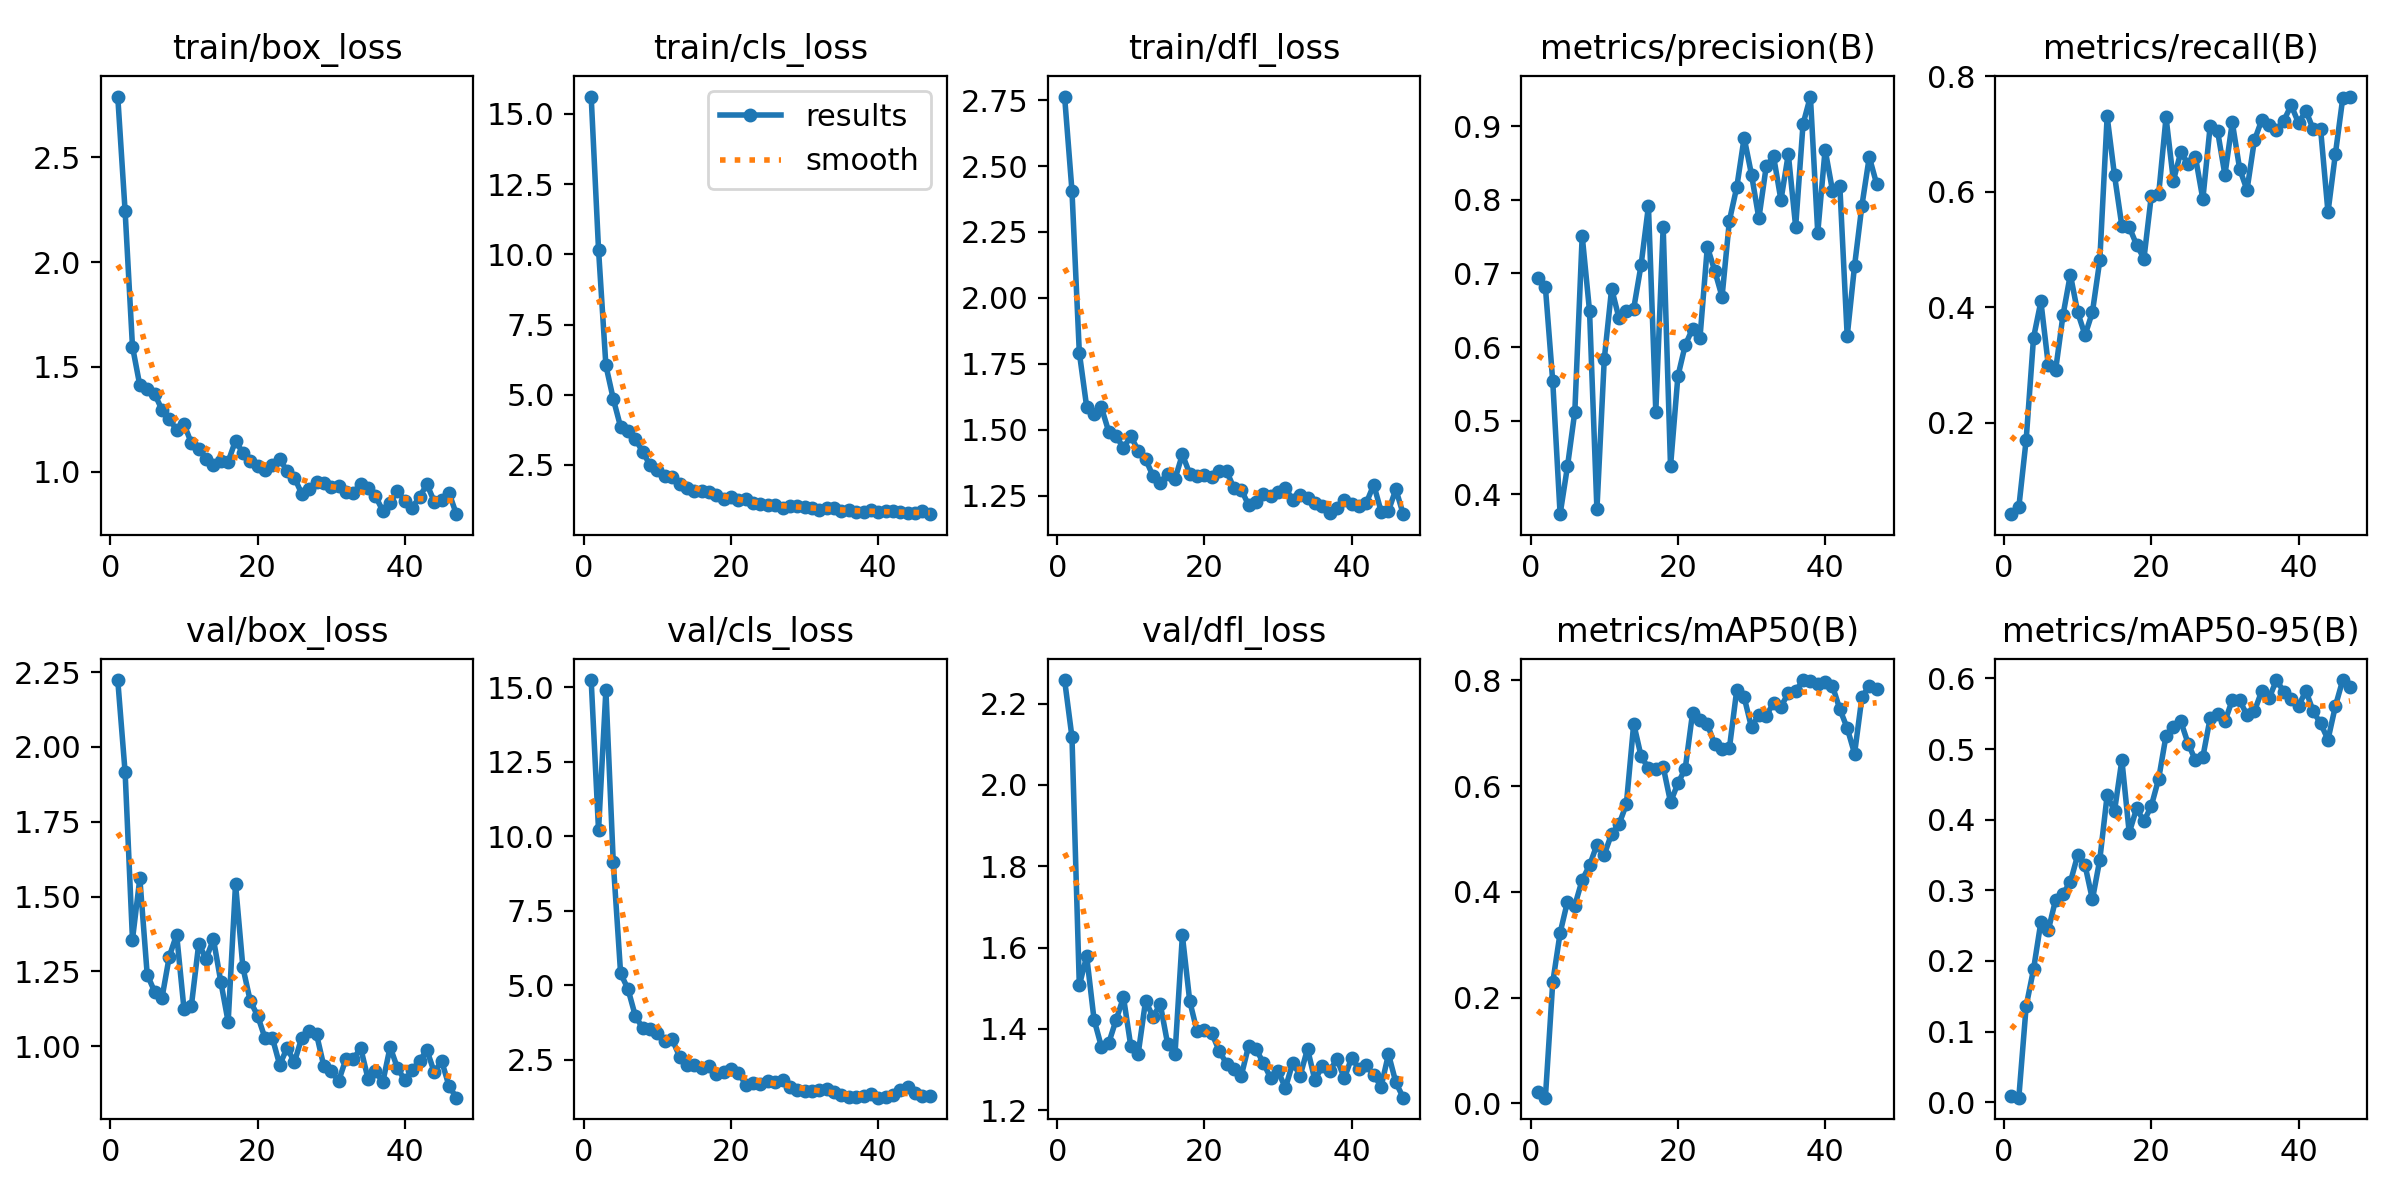

Source data for this figure (header and first rows):
epoch, time, train/box_loss, train/cls_loss, train/dfl_loss, metrics/precision(B), metrics/recall(B), metrics/mAP50(B), metrics/mAP50-95(B), val/box_loss, val/cls_loss, val/dfl_loss, lr/pg0, lr/pg1, lr/pg2
1, 134.3, 2.788, 15.62, 2.764, 0.6933, 0.04167, 0.02061, 0.00937, 2.223, 15.24, 2.258, 5.92593e-05, 5.92593e-05, 5.92593e-05
2, 178.1, 2.242, 10.17, 2.407, 0.6814, 0.05357, 0.0107, 0.00637, 1.915, 10.2, 2.118, 0.0001259, 0.0001259, 0.0001259
3, 216.3, 1.597, 6.045, 1.792, 0.5534, 0.1708, 0.2288, 0.1361, 1.357, 14.9, 1.507, 0.0001924, 0.0001924, 0.0001924
4, 257.3, 1.412, 4.854, 1.586, 0.3732, 0.3473, 0.3221, 0.1881, 1.561, 9.126, 1.579, 0.0001996, 0.0001996, 0.0001996
5, 297, 1.393, 3.855, 1.56, 0.438, 0.4102, 0.3815, 0.2552, 1.24, 5.392, 1.423, 0.0001992, 0.0001992, 0.0001992
6, 335.1, 1.373, 3.724, 1.585, 0.5124, 0.3007, 0.374, 0.2434, 1.183, 4.87, 1.356, 0.0001988, 0.0001988, 0.0001988
7, 374.8, 1.297, 3.428, 1.492, 0.751, 0.2914, 0.4226, 0.2867, 1.16, 3.964, 1.366, 0.0001982, 0.0001982, 0.0001982
8, 414.4, 1.253, 2.967, 1.475, 0.6486, 0.3863, 0.4498, 0.2954, 1.299, 3.559, 1.423, 0.0001976, 0.0001976, 0.0001976
9, 453.5, 1.199, 2.497, 1.432, 0.3796, 0.4568, 0.4889, 0.3114, 1.373, 3.542, 1.478, 0.0001969, 0.0001969, 0.0001969
10, 494.2, 1.228, 2.314, 1.475, 0.5838, 0.3912, 0.4704, 0.3499, 1.124, 3.38, 1.357, 0.0001961, 0.0001961, 0.0001961
11, 534.8, 1.138, 2.091, 1.421, 0.6794, 0.3518, 0.5097, 0.3352, 1.134, 3.109, 1.34, 0.0001952, 0.0001952, 0.0001952
12, 576.3, 1.111, 2.078, 1.389, 0.6391, 0.3919, 0.5275, 0.2871, 1.342, 3.191, 1.469, 0.0001941, 0.0001941, 0.0001941
13, 616.2, 1.06, 1.809, 1.325, 0.6491, 0.4812, 0.5655, 0.3432, 1.292, 2.603, 1.43, 0.000193, 0.000193, 0.000193
14, 654, 1.035, 1.697, 1.299, 0.6523, 0.7307, 0.7178, 0.4344, 1.358, 2.32, 1.46, 0.0001919, 0.0001919, 0.0001919
15, 698.9, 1.05, 1.563, 1.333, 0.7114, 0.6287, 0.6563, 0.4122, 1.215, 2.326, 1.363, 0.0001906, 0.0001906, 0.0001906
16, 737.8, 1.049, 1.585, 1.313, 0.7912, 0.541, 0.6337, 0.4845, 1.081, 2.234, 1.339, 0.0001892, 0.0001892, 0.0001892
17, 776.2, 1.15, 1.528, 1.406, 0.5121, 0.5393, 0.6319, 0.3814, 1.542, 2.288, 1.63, 0.0001878, 0.0001878, 0.0001878
18, 814.3, 1.089, 1.433, 1.333, 0.7631, 0.5083, 0.6365, 0.4158, 1.263, 2.033, 1.468, 0.0001862, 0.0001862, 0.0001862
19, 853.5, 1.052, 1.294, 1.326, 0.438, 0.4846, 0.5696, 0.3978, 1.151, 2.096, 1.394, 0.0001846, 0.0001846, 0.0001846
20, 896.2, 1.031, 1.345, 1.329, 0.5604, 0.5934, 0.6048, 0.4194, 1.102, 2.198, 1.397, 0.0001829, 0.0001829, 0.0001829
21, 936.1, 1.008, 1.239, 1.32, 0.6028, 0.5962, 0.6331, 0.4579, 1.027, 2.051, 1.389, 0.0001811, 0.0001811, 0.0001811
22, 973, 1.035, 1.29, 1.342, 0.625, 0.7291, 0.7388, 0.519, 1.028, 1.666, 1.346, 0.0001792, 0.0001792, 0.0001792
23, 1016, 1.063, 1.155, 1.343, 0.6126, 0.6195, 0.7246, 0.5319, 0.9374, 1.704, 1.314, 0.0001773, 0.0001773, 0.0001773
24, 1055, 1.003, 1.104, 1.279, 0.736, 0.669, 0.7166, 0.5392, 0.9942, 1.698, 1.301, 0.0001753, 0.0001753, 0.0001753
25, 1097, 0.972, 1.074, 1.273, 0.7037, 0.6479, 0.6794, 0.5078, 0.9467, 1.78, 1.285, 0.0001732, 0.0001732, 0.0001732
26, 1136, 0.8962, 1.063, 1.214, 0.6684, 0.66, 0.6708, 0.4838, 1.029, 1.747, 1.359, 0.000171, 0.000171, 0.000171
27, 1175, 0.9181, 0.9783, 1.224, 0.7717, 0.5875, 0.6719, 0.4888, 1.05, 1.818, 1.351, 0.0001688, 0.0001688, 0.0001688
28, 1214, 0.9535, 1.023, 1.257, 0.8171, 0.7148, 0.7822, 0.5442, 1.04, 1.571, 1.316, 0.0001665, 0.0001665, 0.0001665
29, 1253, 0.9467, 1.024, 1.25, 0.8841, 0.7055, 0.7681, 0.5499, 0.9329, 1.492, 1.279, 0.0001641, 0.0001641, 0.0001641
30, 1292, 0.9303, 0.9916, 1.262, 0.8341, 0.6295, 0.7108, 0.539, 0.9169, 1.461, 1.296, 0.0001617, 0.0001617, 0.0001617
31, 1332, 0.9329, 0.9855, 1.278, 0.7747, 0.7207, 0.7351, 0.5696, 0.8831, 1.441, 1.255, 0.0001592, 0.0001592, 0.0001592
32, 1373, 0.9065, 0.9001, 1.233, 0.8452, 0.6398, 0.7331, 0.5692, 0.9576, 1.48, 1.317, 0.0001566, 0.0001566, 0.0001566
33, 1417, 0.902, 0.9554, 1.252, 0.8587, 0.6033, 0.757, 0.5478, 0.9569, 1.509, 1.285, 0.000154, 0.000154, 0.000154
34, 1456, 0.9429, 0.9673, 1.242, 0.7994, 0.6892, 0.7501, 0.5534, 0.994, 1.406, 1.351, 0.0001514, 0.0001514, 0.0001514
35, 1495, 0.9214, 0.8537, 1.223, 0.8619, 0.7245, 0.7757, 0.582, 0.8911, 1.322, 1.274, 0.0001487, 0.0001487, 0.0001487
36, 1536, 0.8857, 0.8925, 1.209, 0.7631, 0.7162, 0.7795, 0.5718, 0.9177, 1.234, 1.308, 0.0001459, 0.0001459, 0.0001459
37, 1574, 0.815, 0.8151, 1.183, 0.9026, 0.7076, 0.8004, 0.5977, 0.8792, 1.242, 1.296, 0.0001432, 0.0001432, 0.0001432
38, 1612, 0.8542, 0.8412, 1.202, 0.94, 0.7235, 0.7984, 0.581, 0.9975, 1.268, 1.326, 0.0001403, 0.0001403, 0.0001403
39, 1650, 0.9091, 0.8978, 1.235, 0.7551, 0.7502, 0.7932, 0.5707, 0.9267, 1.364, 1.278, 0.0001374, 0.0001374, 0.0001374
40, 1688, 0.8618, 0.8214, 1.218, 0.8681, 0.7194, 0.7962, 0.5607, 0.8863, 1.224, 1.33, 0.0001345, 0.0001345, 0.0001345
41, 1727, 0.8291, 0.849, 1.211, 0.8124, 0.7406, 0.7891, 0.5825, 0.9201, 1.253, 1.301, 0.0001316, 0.0001316, 0.0001316
42, 1767, 0.8812, 0.8453, 1.224, 0.8185, 0.7082, 0.7453, 0.5531, 0.9514, 1.324, 1.31, 0.0001286, 0.0001286, 0.0001286
43, 1808, 0.9411, 0.8384, 1.291, 0.6148, 0.7084, 0.7096, 0.5363, 0.9868, 1.481, 1.287, 0.0001256, 0.0001256, 0.0001256
44, 1850, 0.8586, 0.79, 1.19, 0.7103, 0.5648, 0.6612, 0.5133, 0.9129, 1.59, 1.258, 0.0001226, 0.0001226, 0.0001226
45, 1892, 0.8644, 0.7729, 1.193, 0.792, 0.6652, 0.7678, 0.5605, 0.9506, 1.38, 1.338, 0.0001196, 0.0001196, 0.0001196
46, 1931, 0.9007, 0.8561, 1.274, 0.8579, 0.7619, 0.7899, 0.5976, 0.8671, 1.27, 1.268, 0.0001165, 0.0001165, 0.0001165
47, 1970, 0.7988, 0.7486, 1.18, 0.8214, 0.7652, 0.784, 0.5884, 0.828, 1.27, 1.231, 0.0001134, 0.0001134, 0.0001134
